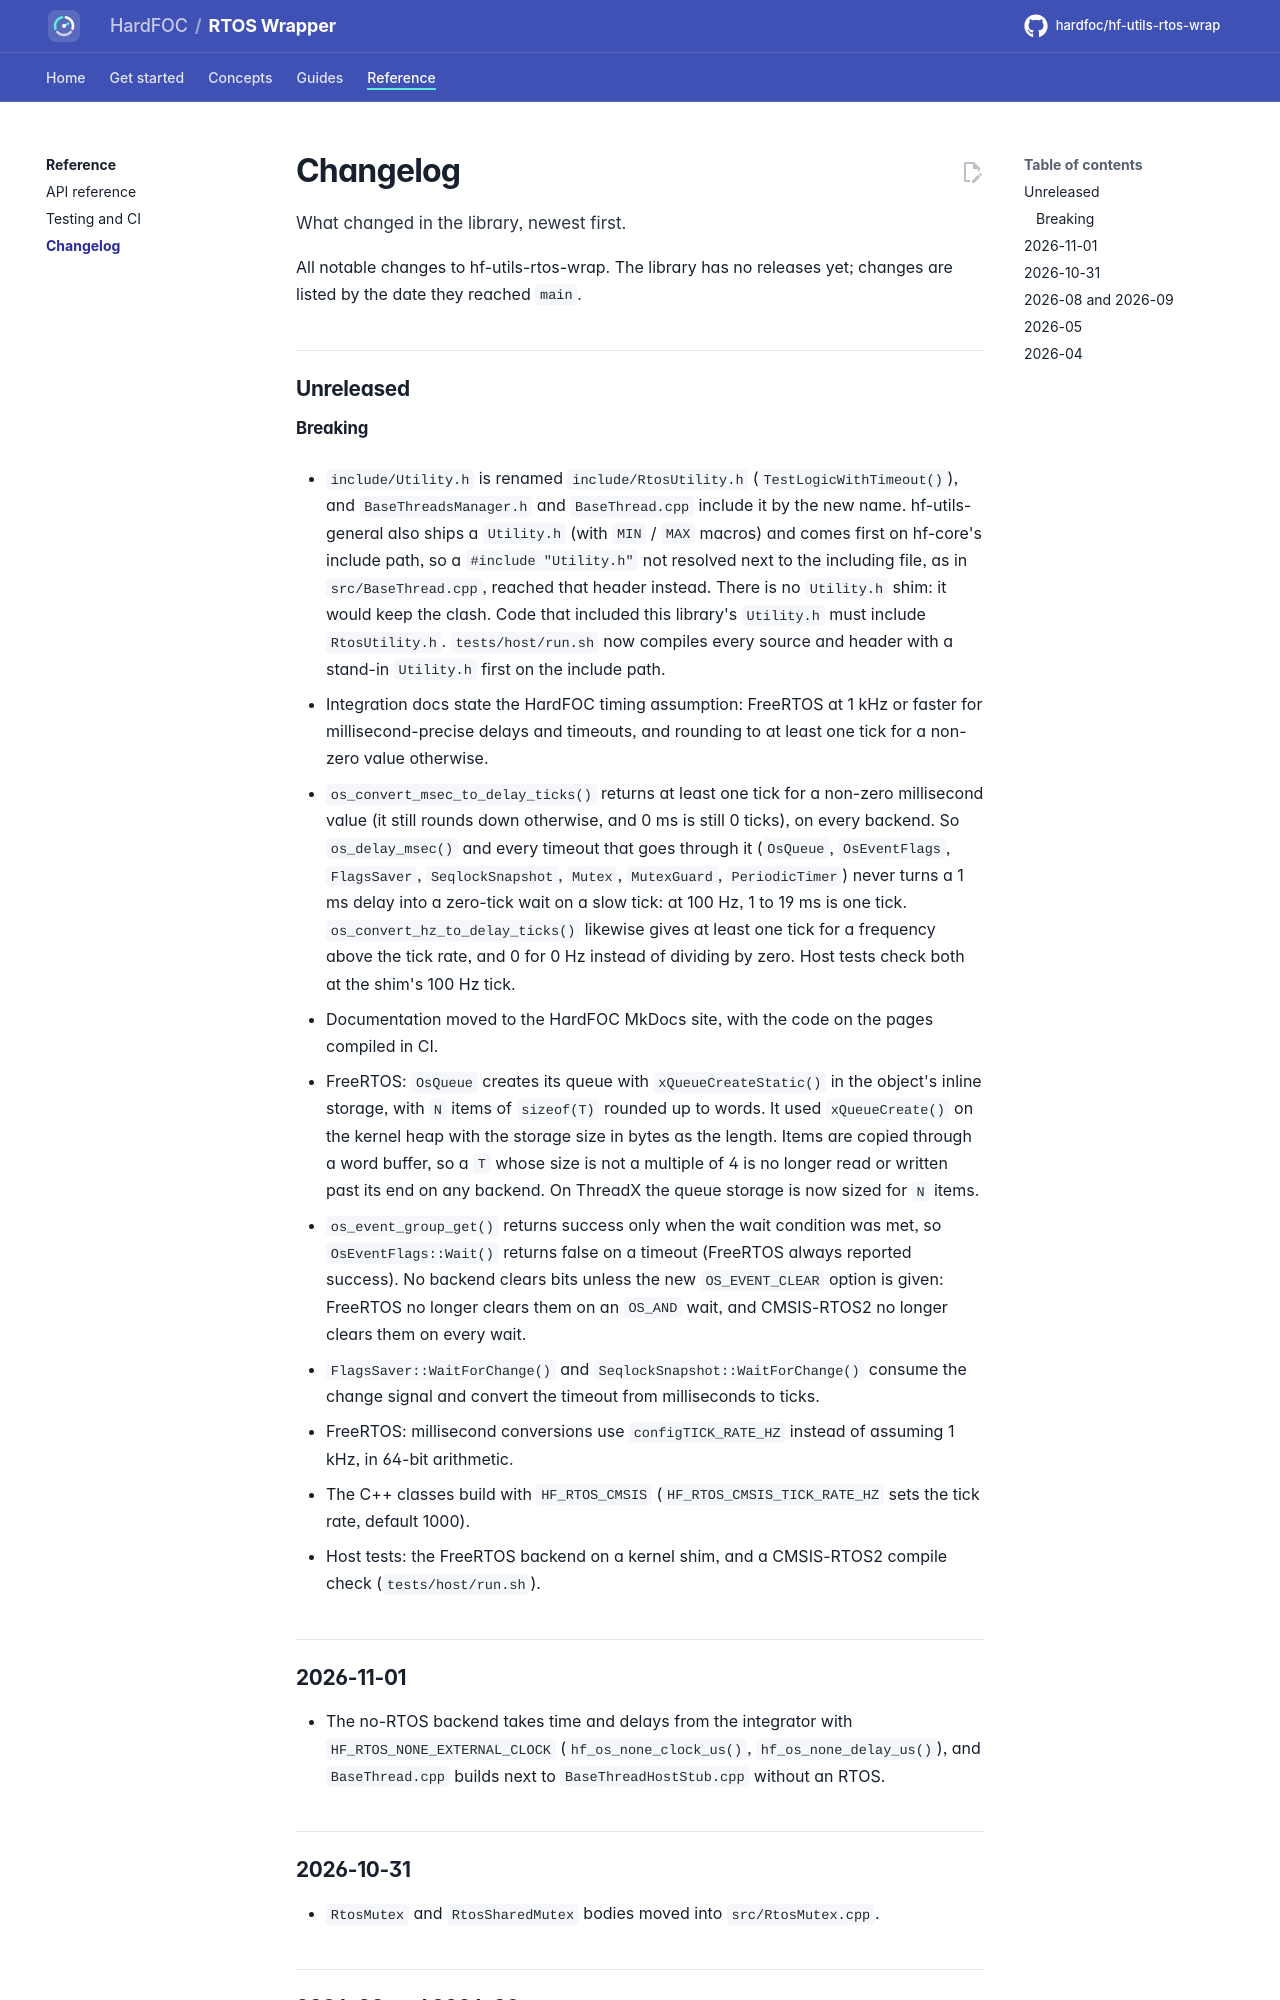

repository: hardfoc/hf-utils-rtos-wrap · page: dev/changelog/index.html · generator: mkdocs

# Changelog

All notable changes to hf-utils-rtos-wrap. The library has no releases yet; changes are listed by the date they
reached `main`.

## Unreleased

### Breaking

- `include/Utility.h` is renamed `include/RtosUtility.h` (`TestLogicWithTimeout()`), and `BaseThreadsManager.h`
  and `BaseThread.cpp` include it by the new name. hf-utils-general also ships a `Utility.h` (with `MIN` / `MAX`
  macros) and comes first on hf-core's include path, so a `#include "Utility.h"` not resolved next to the
  including file, as in `src/BaseThread.cpp`, reached that header instead. There is no `Utility.h` shim: it would
  keep the clash. Code that included this library's `Utility.h` must include `RtosUtility.h`. `tests/host/run.sh`
  now compiles every source and header with a stand-in `Utility.h` first on the include path.
